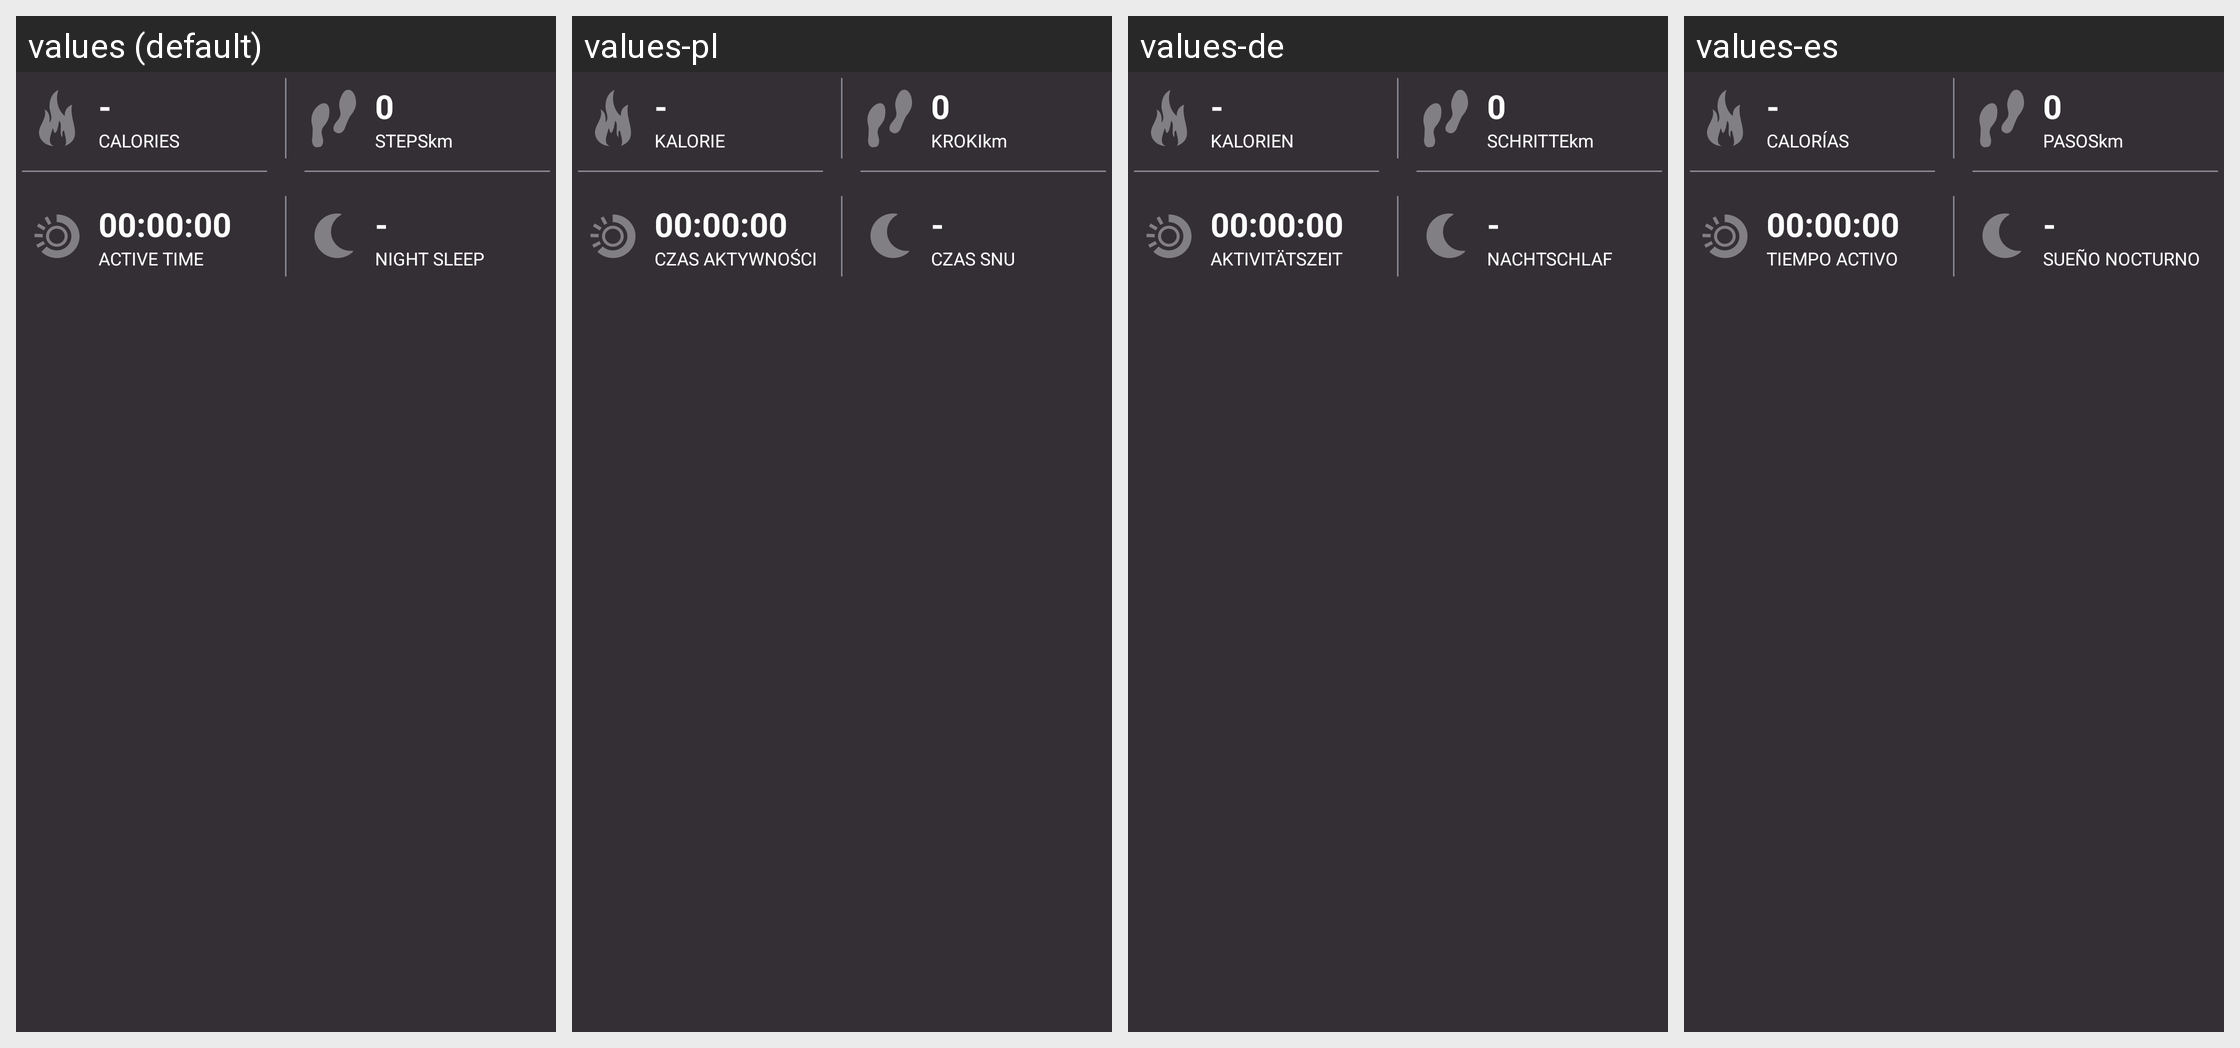

For this localized Android screen grid, give each drawn string resource with its value in every locale shown.
Android screen res/layout/four_field.xml rendered under 4 locales, left to right: values (default), values-pl, values-de, values-es. Device: Nexus 5 (rendered at 1080×1920; each locale shown at half size, 540×960, under a caption strip naming it); theme AppTheme.
Other locales in the repository, not shown: values-ca, values-cs, values-da, values-fi, values-fr, values-in, values-it, values-ja, values-ko, values-nb, values-nl, values-pt, values-ru, values-sk, values-sv, values-tr, values-zh, values-zh-rCN.
Strings drawn on this screen, with the default value and each locale's value (text and hints the layout hard-codes, and strings that could not be matched under every locale, appear in the picture but are not listed):

calories_caps
  values: Calories
  values-pl: Kalorie
  values-de: Kalorien
  values-es: Calorías

steps_caps
  values: Steps
  values-pl: Kroki
  values-de: Schritte
  values-es: Pasos

training_analysis_unit_km
  values: km
  values-pl: km
  values-de: km
  values-es: km

active_time_caps
  values: Active time
  values-pl: Czas aktywności
  values-de: Aktivitätszeit
  values-es: Tiempo activo

sleep_caps
  values: Night sleep
  values-pl: Czas snu
  values-de: Nachtschlaf
  values-es: Sueño nocturno
